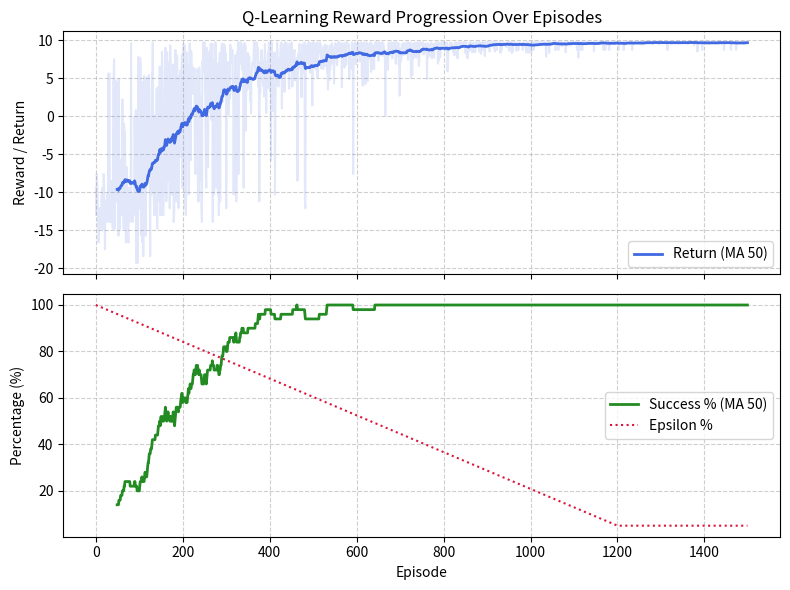

This chart was generated by the following Python code: (Note: this script raises an exception after producing the figure.)
"""
Tabular Q-Learning for Warehouse Robot Navigation (5x5 Grid) - CS F407
"""
import numpy as np
import matplotlib.pyplot as plt

OBSTACLES = {(0, 2), (1, 2), (3, 2), (4, 2)}
ACTIONS = [(-1, 0), (1, 0), (0, -1), (0, 1), (0, 0)]  # 0:Up, 1:Down, 2:Left, 3:Right, 4:Wait
ACT_NAMES = ["Up", "Down", "Left", "Right", "Wait"]


class WarehouseEnv:
    """5x5 Grid warehouse with doorway at (2,2), start (2,0), goal (2,4)."""
    def __init__(self, start=(2, 0), goal=(2, 4), max_steps=40):
        self.start, self.goal, self.max_steps = start, goal, max_steps
        self.reset()

    def reset(self, pos=None):
        self.pos = self.start if pos is None else pos
        self.steps = 0
        return self.pos[0] * 5 + self.pos[1], self.pos

    def step(self, a):
        self.steps += 1
        dr, dc = ACTIONS[a]
        nr, nc = self.pos[0] + dr, self.pos[1] + dc
        invalid = not (0 <= nr < 5 and 0 <= nc < 5) or (nr, nc) in OBSTACLES
        next_pos = self.pos if invalid else (nr, nc)

        # Mutually exclusive rewards
        if next_pos == self.goal:
            r, term = 10.0, True
        elif invalid:
            r, term = -1.0, False
        else:
            r, term = -0.1, False

        self.pos = next_pos
        trunc = (self.steps >= self.max_steps) and not term
        return next_pos[0] * 5 + next_pos[1], next_pos, r, term, trunc, invalid


def epsilon_greedy(q, s, eps, rng):
    """Epsilon-greedy with random tie-breaking among best actions."""
    if rng.random() < eps:
        return rng.integers(0, 5)
    return rng.choice(np.flatnonzero(q[s] == np.max(q[s])))


def q_learning_update(q, s, a, r, s_next, term, alpha=0.2, gamma=0.95):
    """One Q-learning TD update. Bootstraps at truncation (term=False)."""
    target = r if term else r + gamma * np.max(q[s_next])
    q[s, a] += alpha * (target - q[s, a])
    return target


def train_q_learning(episodes=1500, alpha=0.2, gamma=0.95, seed=7):
    """Trains Q-learning agent and displays reward statistics across iterations."""
    rng = np.random.default_rng(seed)
    env = WarehouseEnv()
    q = np.zeros((25, 5))
    returns, successes, eps_hist = [], [], []

    print(f"\n{'Episode Block':^17} | {'Avg Reward':^12} | {'Success Rate':^14} | {'Epsilon':^9}")
    print("-" * 60)

    for ep in range(episodes):
        eps = max(0.05, 1.0 - (1.0 - 0.05) * (ep / 1200))
        s, _ = env.reset()
        ep_r, done = 0.0, False

        while not done:
            a = epsilon_greedy(q, s, eps, rng)
            s_next, _, r, term, trunc, _ = env.step(a)
            q_learning_update(q, s, a, r, s_next, term, alpha, gamma)
            ep_r += r
            s = s_next
            done = term or trunc

        returns.append(ep_r)
        successes.append(1 if term else 0)
        eps_hist.append(eps)

        # Print statistics every 150 episodes
        if (ep + 1) % 150 == 0:
            window = slice(ep - 149, ep + 1)
            avg_r = np.mean(returns[window])
            succ_pct = np.mean(successes[window]) * 100
            print(f"{ep - 148:>6} - {ep + 1:>5}   |   {avg_r:>8.2f}   |    {succ_pct:>6.1f}%     |  {eps:>6.3f}")

    return q, {"returns": np.array(returns), "successes": np.array(successes), "epsilons": np.array(eps_hist)}


def evaluate_greedy(env, q, start=(2, 0)):
    """Greedy deterministic evaluation (epsilon=0, no updates)."""
    s, pos = env.reset(start)
    traj, actions, total_r = [pos], [], 0.0
    while True:
        a = int(np.argmax(q[s]))
        actions.append(a)
        s_next, pos, r, term, trunc, _ = env.step(a)
        total_r += r
        traj.append(pos)
        s = s_next
        if term or trunc:
            return traj, actions, total_r, term


def test_action(pos, action):
    """Test mode: Inspect single step outcome from any position without training."""
    env = WarehouseEnv()
    env.reset(pos)
    a = action if isinstance(action, int) else ACT_NAMES.index(action.capitalize())
    s_next, p_next, r, term, trunc, inv = env.step(a)
    return {"pos": pos, "action": ACT_NAMES[a], "next_pos": p_next, "reward": r, "term": term, "invalid": inv}


def plot_curves(history, save_path="/home/arxalier/Testing/CS_F407/Labs/RL_Hands_On/q_learning_curves.png", w=50):
    """Plot moving average training curves."""
    r_ma = np.convolve(history["returns"], np.ones(w) / w, mode="valid")
    s_ma = np.convolve(history["successes"], np.ones(w) / w, mode="valid")

    fig, (ax1, ax2) = plt.subplots(2, 1, figsize=(8, 6), sharex=True)
    ax1.plot(history["returns"], alpha=0.15, color="royalblue")
    ax1.plot(range(w - 1, len(history["returns"])), r_ma, color="royalblue", lw=2, label=f"Return (MA {w})")
    ax1.set_ylabel("Reward / Return")
    ax1.set_title("Q-Learning Reward Progression Over Episodes")
    ax1.grid(True, linestyle="--", alpha=0.6)
    ax1.legend()

    ax2.plot(range(w - 1, len(history["successes"])), s_ma * 100, color="forestgreen", lw=2, label=f"Success % (MA {w})")
    ax2.plot(history["epsilons"] * 100, color="crimson", lw=1.5, linestyle=":", label="Epsilon %")
    ax2.set_ylabel("Percentage (%)")
    ax2.set_xlabel("Episode")
    ax2.grid(True, linestyle="--", alpha=0.6)
    ax2.legend()

    plt.tight_layout()
    plt.savefig(save_path, dpi=150)
    plt.close()


if __name__ == "__main__":
    # 1. Quick test mode demonstration
    print("--- Test Mode Inspection ---")
    sample_test = test_action(pos=(1, 1), action="Right")
    print(f"Action Test: {sample_test['pos']} + {sample_test['action']} -> {sample_test['next_pos']} (Reward: {sample_test['reward']}, Invalid: {sample_test['invalid']})")

    # 2. Train and show reward increasing across iterations
    q_table, history = train_q_learning(episodes=1500)
    plot_curves(history)

    # 3. Greedy Evaluation
    traj, acts, total_r, success = evaluate_greedy(WarehouseEnv(), q_table)
    print("\n--- Greedy Evaluation Result ---")
    print(f"Success: {success} | Steps: {len(acts)} | Total Reward: {total_r:.2f}")
    print(f"Actions: {' -> '.join(ACT_NAMES[a] for a in acts)}")
    print(f"Trajectory: {' -> '.join(str(p) for p in traj)}")
